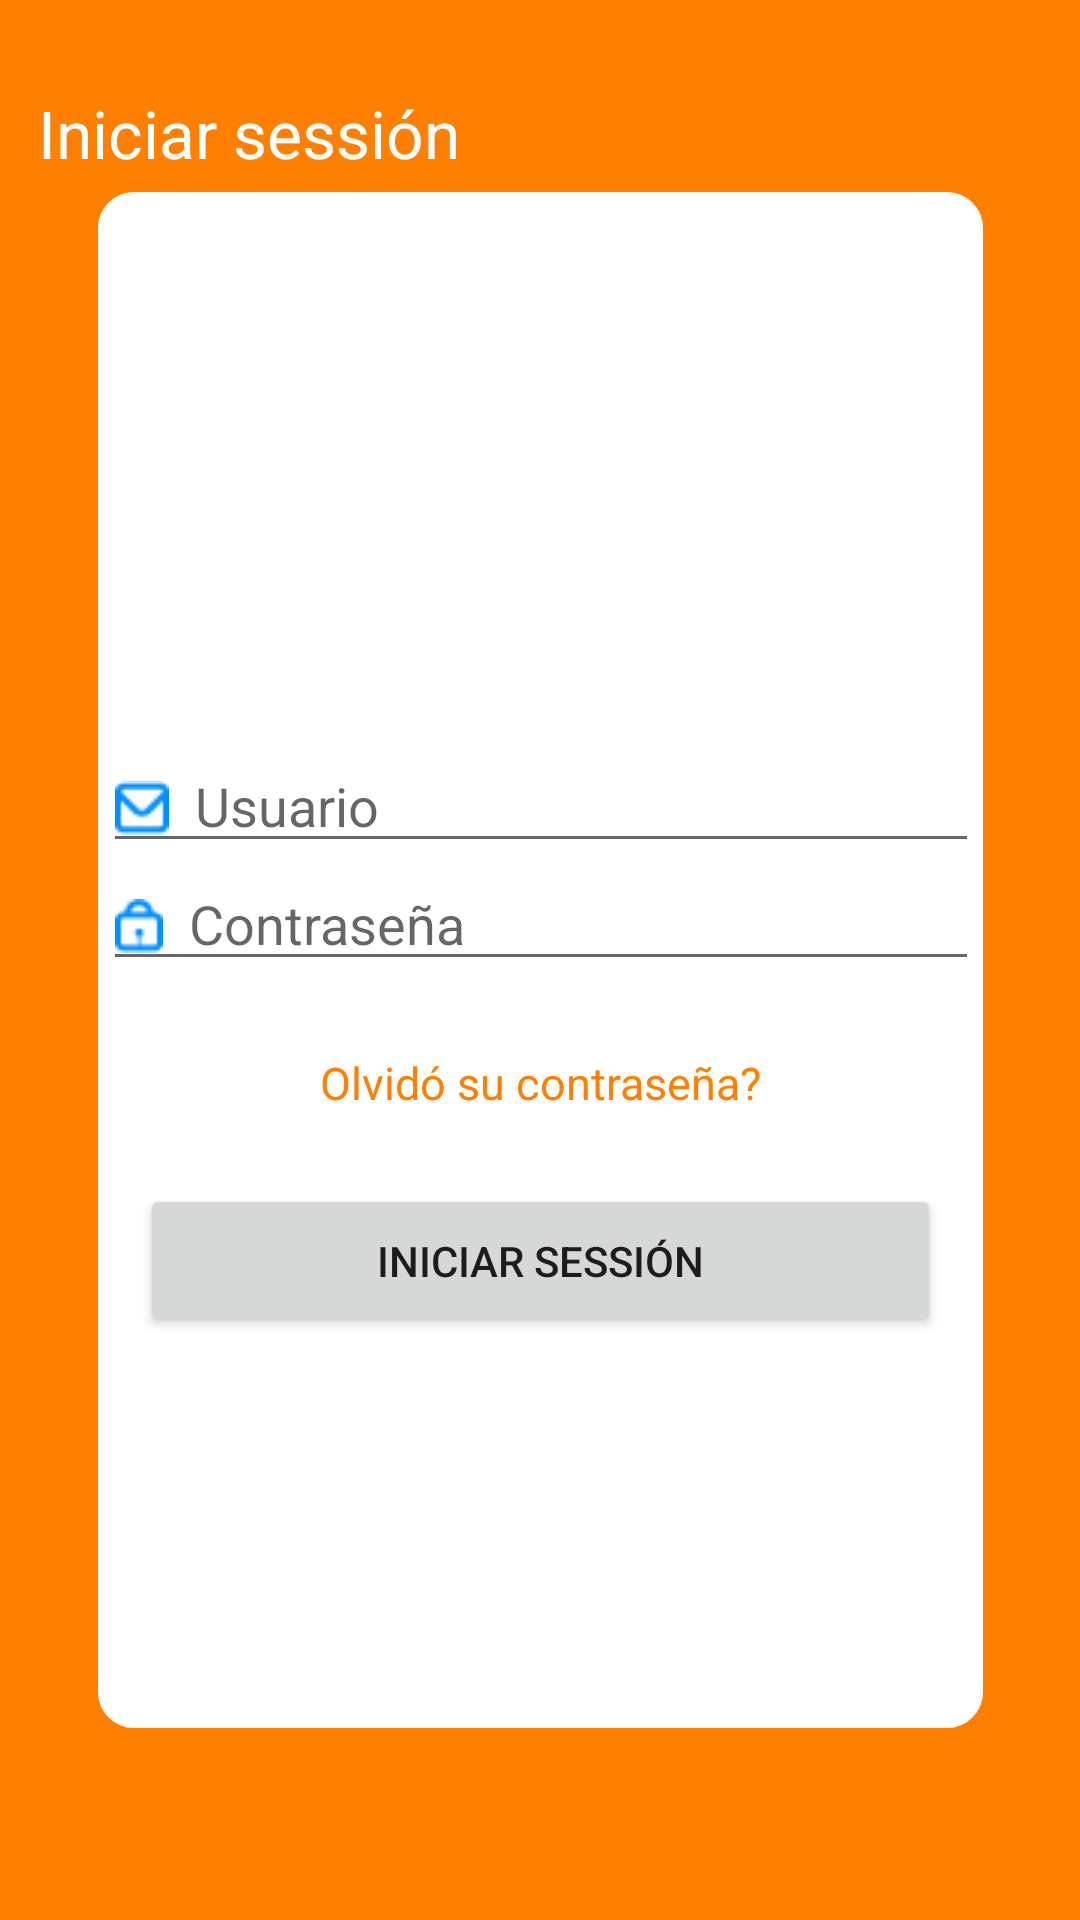

Here is an Android app screen rendered from its layout file. Give the layout XML and the strings, colors and styles it references.
<!-- AndroidManifest.xml: application theme SplashScreen -->
<!-- res/layout/login.xml -->
<?xml version="1.0" encoding="utf-8"?>
<androidx.constraintlayout.widget.ConstraintLayout xmlns:android="http://schemas.android.com/apk/res/android"
    xmlns:app="http://schemas.android.com/apk/res-auto"
    xmlns:tools="http://schemas.android.com/tools"
    android:id="@+id/login"
    android:layout_width="match_parent"
    android:layout_height="match_parent"
    android:background="@color/ic_iconoprincipal_background"
    tools:context=".login">

    <LinearLayout
        android:id="@+id/linearLayout"
        android:layout_width="295dp"
        android:layout_height="512dp"
        android:background="@drawable/shape"
        android:orientation="horizontal"
        app:layout_constraintBottom_toBottomOf="parent"
        app:layout_constraintEnd_toEndOf="parent"
        app:layout_constraintStart_toStartOf="parent"
        app:layout_constraintTop_toTopOf="parent">

    </LinearLayout>

    <TextView
        android:id="@+id/textView"
        android:layout_width="161dp"
        android:layout_height="29dp"
        android:layout_weight="1"
        android:text="@string/welcome"
        android:textColor="@color/white"
        android:textSize="22sp"
        app:layout_constraintBottom_toTopOf="@+id/linearLayout"
        app:layout_constraintEnd_toEndOf="parent"
        app:layout_constraintHorizontal_bias="0.064"
        app:layout_constraintStart_toStartOf="parent"
        app:layout_constraintTop_toTopOf="parent"
        app:layout_constraintVertical_bias="0.847"
        tools:text="@string/welcome" />

    <Button
        android:id="@+id/btnReportes"
        android:layout_width="267dp"
        android:layout_height="51dp"
        android:layout_marginTop="200dp"
        android:layout_weight="1"
        android:onClick="buttonConnectToOracleDB"
        android:text="@string/welcome"
        app:layout_constraintBottom_toBottomOf="parent"
        app:layout_constraintEnd_toEndOf="parent"
        app:layout_constraintStart_toStartOf="parent"
        app:layout_constraintTop_toTopOf="parent" />

    <LinearLayout
        android:layout_width="292dp"
        android:layout_height="79dp"
        android:layout_marginTop="185dp"
        android:layout_marginBottom="250dp"
        android:background="@color/white"
        android:orientation="vertical"
        app:layout_constraintBottom_toBottomOf="@+id/linearLayout"
        app:layout_constraintEnd_toEndOf="@+id/linearLayout"
        app:layout_constraintStart_toStartOf="@+id/linearLayout"
        app:layout_constraintTop_toTopOf="@+id/linearLayout">

        <EditText
            android:id="@+id/username"
            android:layout_width="match_parent"
            android:layout_height="match_parent"
            android:layout_weight="1"
            android:drawableLeft="@drawable/mail"
            android:ems="10"
            android:hint="@string/username"
            android:inputType="textEmailAddress"
            android:selectAllOnFocus="true"
            android:textAlignment="viewStart"
            android:textColor="@color/black"
            tools:ignore="TouchTargetSizeCheck" />

        <EditText
            android:id="@+id/password"
            android:layout_width="match_parent"
            android:layout_height="match_parent"
            android:layout_weight="1"
            android:drawableLeft="@drawable/lock"
            android:ems="10"
            android:hint="@string/password"
            android:inputType="textPassword"
            android:selectAllOnFocus="true"
            android:textAlignment="viewStart"
            android:textColor="@color/black"
            tools:ignore="TouchTargetSizeCheck" />
    </LinearLayout>

    <TextView
        android:id="@+id/forgotPassword"
        android:layout_width="287dp"
        android:layout_height="24dp"
        android:layout_marginTop="85dp"
        android:fontFamily="sans-serif"
        android:text="@string/forgotpassword"
        android:textAlignment="center"
        android:textColor="@color/naranjito"
        android:textSize="15sp"
        app:layout_constraintBottom_toBottomOf="parent"
        app:layout_constraintEnd_toEndOf="parent"
        app:layout_constraintStart_toStartOf="parent"
        app:layout_constraintTop_toTopOf="parent" />

    <pl.droidsonroids.gif.GifTextView
        android:id="@+id/loading"
        android:layout_width="55dp"
        android:layout_height="53dp"
        android:background="@drawable/loading"
        android:visibility="invisible"
        app:layout_constraintBottom_toBottomOf="@+id/linearLayout"
        app:layout_constraintEnd_toEndOf="@+id/btnReportes"
        app:layout_constraintStart_toStartOf="@+id/btnReportes"
        app:layout_constraintTop_toBottomOf="@+id/btnReportes"
        app:layout_constraintVertical_bias="0.509" />

</androidx.constraintlayout.widget.ConstraintLayout>
<!-- resources referenced by this layout -->
<resources>
  <color name="black">#FF000000</color>
  <color name="ic_iconoprincipal_background">#FF8000</color>
  <color name="naranjito">#FF8000</color>
  <color name="white">#FFFFFFFF</color>
  <!-- drawable loading: gif bitmap (drawable, 79750 bytes) -->
  <!-- drawable lock: png bitmap (drawable, 389 bytes) -->
  <!-- drawable mail: png bitmap (drawable, 352 bytes) -->
  <!-- drawable shape (drawable) -->
  <?xml version="1.0" encoding="utf-8"?>
  <shape xmlns:android="http://schemas.android.com/apk/res/android">
      <solid
          android:color="@color/white" >
      </solid>
  
      <stroke
          android:width="2dp"
          android:color="@color/white" >
      </stroke>
  
      <padding
          android:left="5dp"
          android:top="5dp"
          android:right="5dp"
          android:bottom="5dp"    >
      </padding>
  
      <corners
          android:radius="11dp"   >
      </corners>
  </shape>
  <string name="forgotpassword">Olvidó su contraseña?</string>
  <string name="password">\u0020\u0020Contraseña</string>
  <string name="username">\u0020\u0020Usuario</string>
  <string name="welcome">Iniciar sessión</string>
  <style name="SplashScreen" parent="Theme.TurismoReal">
          <item name="android:windowBackground">@mipmap/ic_iconoprincipal</item>
          <item name="android:icon">@mipmap/ic_iconoprincipal</item>
      </style>
  <style name="Theme.TurismoReal" parent="Theme.MaterialComponents.DayNight.NoActionBar">
          
          <item name="colorPrimary">@color/naranjito</item>
          
          <item name="colorSecondary">@color/azulito</item>
          <item name="colorSecondaryVariant">@color/verdesito</item>
          <item name="colorOnSecondary">@color/black</item>
          
          <item name="android:statusBarColor" tools:targetApi="l">?attr/colorPrimary</item>
          
      </style>
  <color name="azulito">#0090FF</color>
  <color name="verdesito">#00BD6B</color>
</resources>
